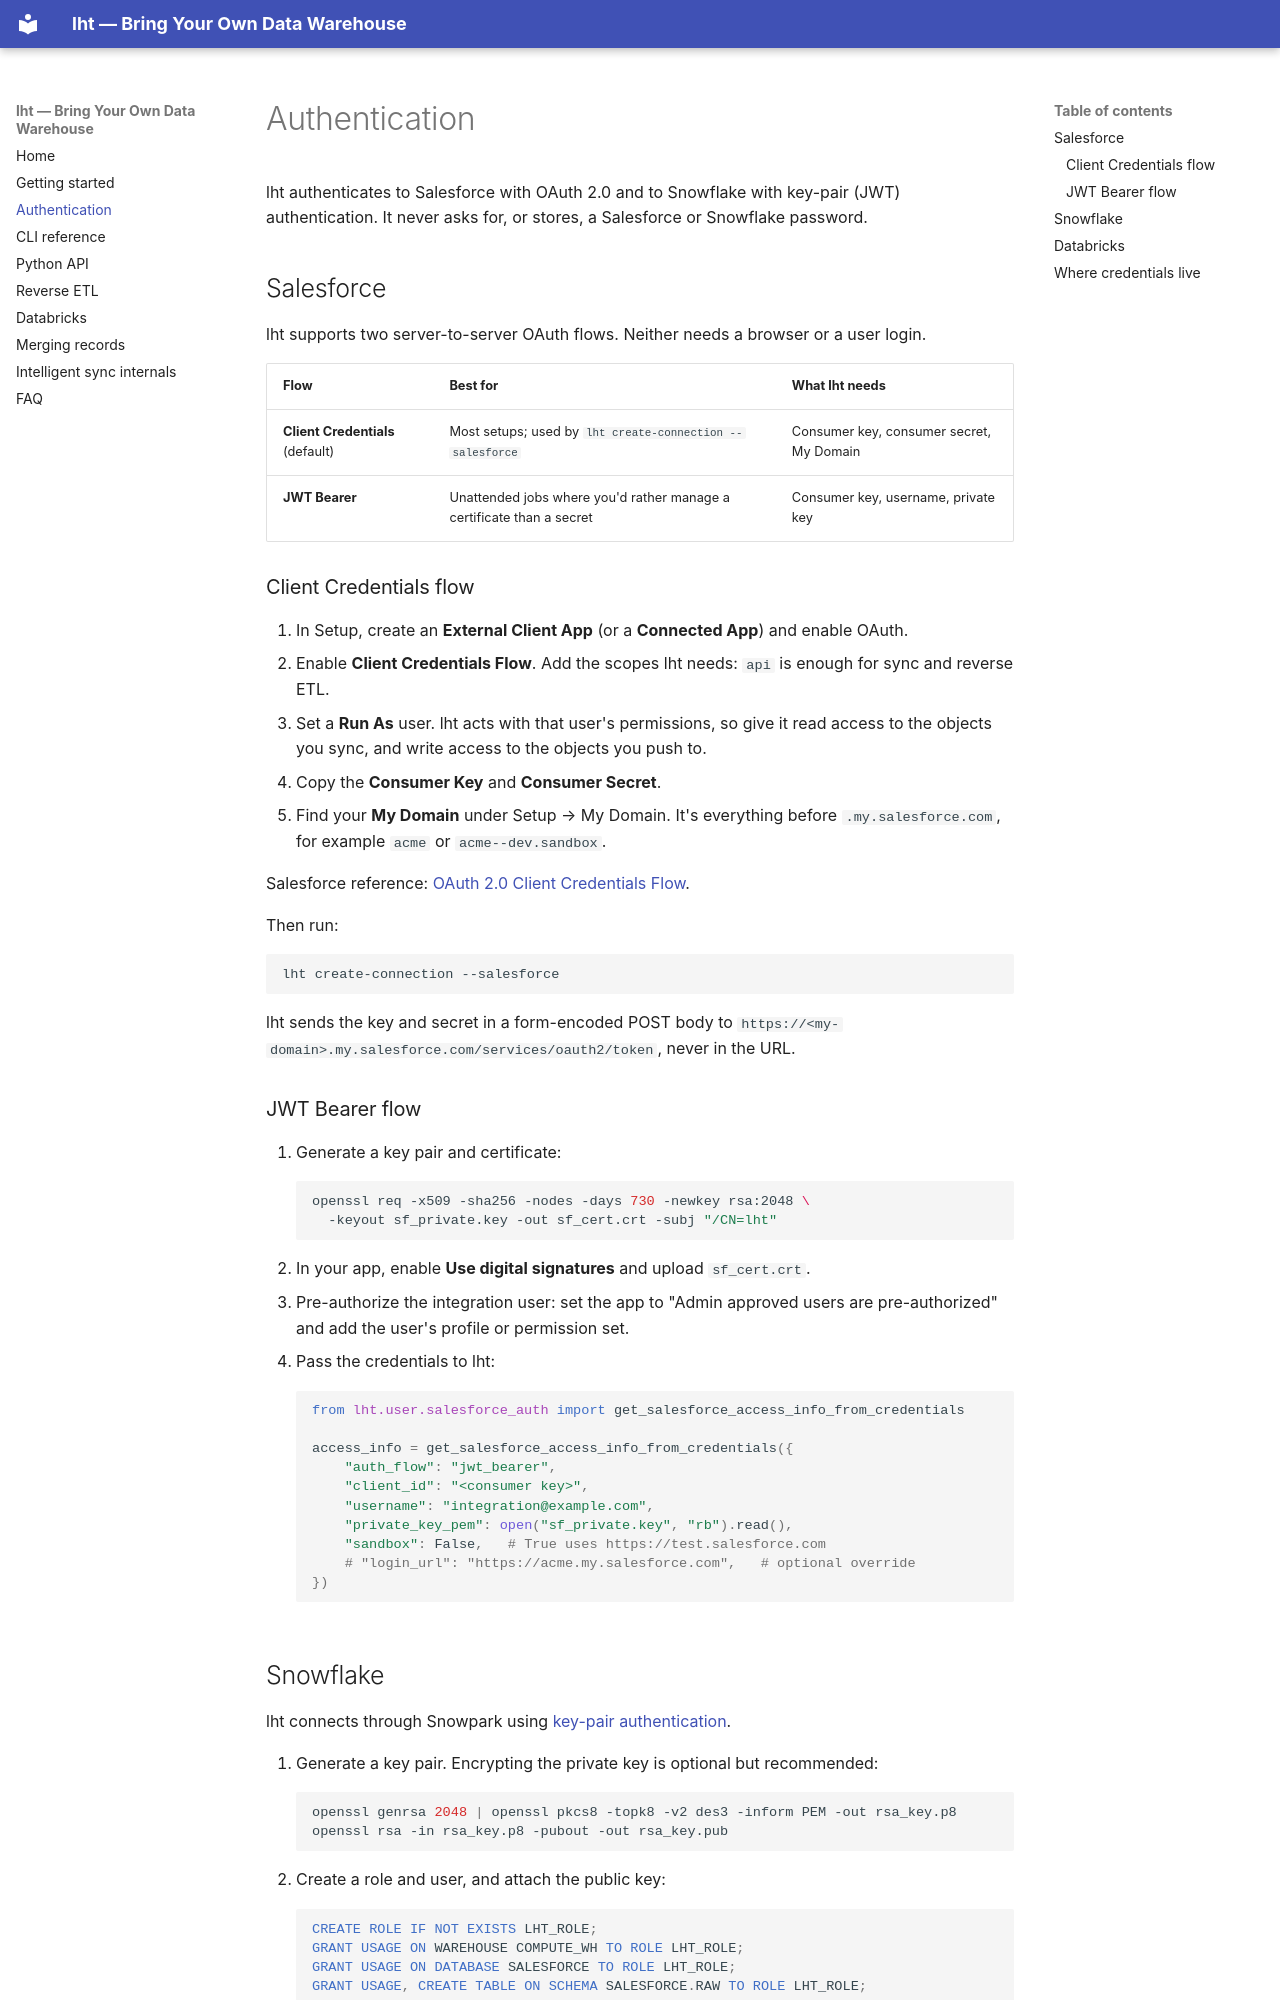

repository: lakehousetools/lht · page: authentication/index.html · generator: mkdocs

# Authentication

lht authenticates to Salesforce with OAuth 2.0 and to Snowflake with key-pair (JWT) authentication. It never asks for, or stores, a Salesforce or Snowflake password.

## Salesforce

lht supports two server-to-server OAuth flows. Neither needs a browser or a user login.

| Flow | Best for | What lht needs |
|---|---|---|
| **Client Credentials** (default) | Most setups; used by `lht create-connection --salesforce` | Consumer key, consumer secret, My Domain |
| **JWT Bearer** | Unattended jobs where you'd rather manage a certificate than a secret | Consumer key, username, private key |

### Client Credentials flow

1. In Setup, create an **External Client App** (or a **Connected App**) and enable OAuth.
2. Enable **Client Credentials Flow**. Add the scopes lht needs: `api` is enough for sync and reverse ETL.
3. Set a **Run As** user. lht acts with that user's permissions, so give it read access to the objects you sync, and write access to the objects you push to.
4. Copy the **Consumer Key** and **Consumer Secret**.
5. Find your **My Domain** under Setup → My Domain. It's everything before `.my.salesforce.com`, for example `acme` or `acme--dev.sandbox`.

Salesforce reference: [OAuth 2.0 Client Credentials Flow](https://help.salesforce.com/s/articleView?id=xcloud.remoteaccess_oauth_client_credentials_flow.htm).

Then run:

```bash
lht create-connection --salesforce
```

lht sends the key and secret in a form-encoded POST body to `https://<my-domain>.my.salesforce.com/services/oauth2/token`, never in the URL.

### JWT Bearer flow

1. Generate a key pair and certificate:
   ```bash
   openssl req -x509 -sha256 -nodes -days 730 -newkey rsa:2048 \
     -keyout sf_private.key -out sf_cert.crt -subj "/CN=lht"
   ```
2. In your app, enable **Use digital signatures** and upload `sf_cert.crt`.
3. Pre-authorize the integration user: set the app to "Admin approved users are pre-authorized" and add the user's profile or permission set.
4. Pass the credentials to lht:
   ```python
   from lht.user.salesforce_auth import get_salesforce_access_info_from_credentials

   access_info = get_salesforce_access_info_from_credentials({
       "auth_flow": "jwt_bearer",
       "client_id": "<consumer key>",
       "username": "integration@example.com",
       "private_key_pem": open("sf_private.key", "rb").read(),
       "sandbox": False,   # True uses https://test.salesforce.com
       # "login_url": "https://acme.my.salesforce.com",   # optional override
   })
   ```
